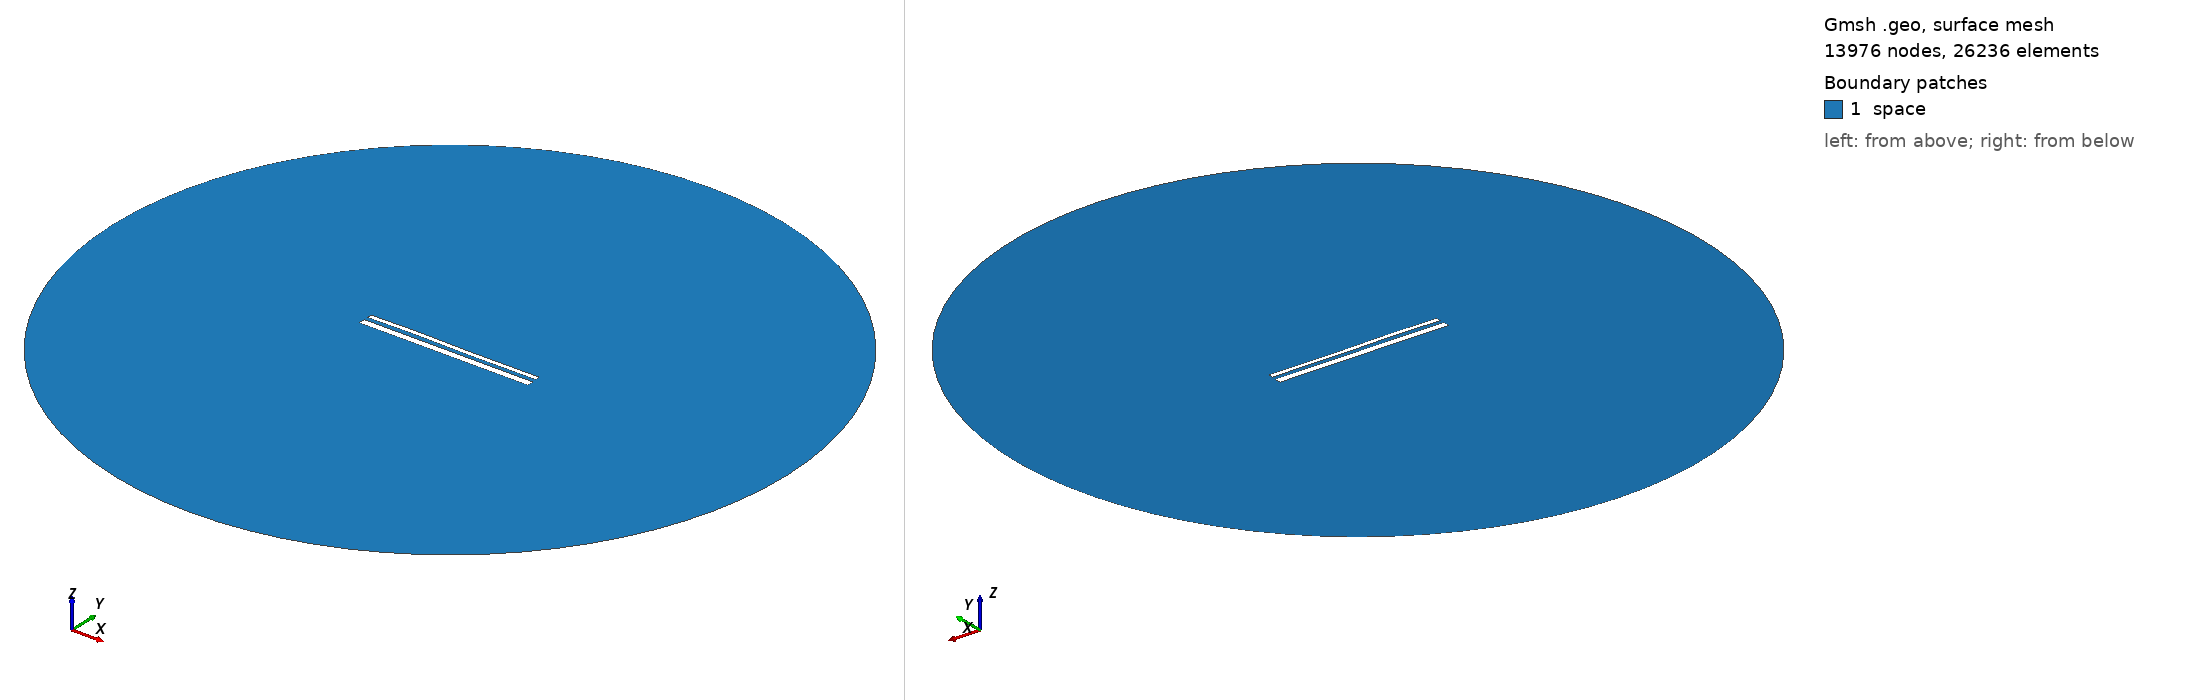

Gmsh geometry script, surface-meshed: 13976 nodes, 26236 surface elements. Boundary patches (legend numbers): 1 space. Left view from above one corner, right view from below the opposite corner. Legend entries are the model's physical surfaces. The drawing asked Gmsh for element sizes between 1% and 20% of the model's largest extent; the script's own settings can give other sizes.

=== 14099.geo (drawn) ===
//---------------------------------------
// Geometry kernel
//---------------------------------------

SetFactory("OpenCASCADE");



//---------------------------------------
// Parameters of the geometry
//---------------------------------------

// Overetch of the upper plate
overetch = 0.5;

// Distance between the plates
distance = 2.0;

// Discretization over the x axis (for the deformation)
nx = 50; 

// Length of the plate
L = 100 - overetch; 

// Number of modes
n = 4; 

// 1st mode coefficient
coeff(1) = 0.0;
beta(1) = 0.596864 * 3.1415926535 / L;

// 2nd mode coefficient
coeff(2) = 0.07499999999999998;
beta(2) = 1.49418 * 3.1415926535 / L;

// 3rd mode coefficient
coeff(3) = 0.15;
beta(3) = 2.50025 * 3.1415926535 / L;

// 4th mode coefficient
coeff(4) = 0.07499999999999998;
beta(4) = 3.49999 * 3.1415926535 / L;



//---------------------------------------
// Upper plate (deformed rectangle)
//---------------------------------------

// Coordiantes of the upper plate
xmin = -50;
xmax = 50 - overetch;

// Height of the upper plate
yheight = 4 - 2 * overetch;

// Indexes of the points
UpperID[] = {};
LowerID[] = {};
LeftID[] = {};
RightID[] = {};

// Point index
p = 1;

// Horizontal edges
For i In {1:nx}
    x = xmin + (i-1)*(xmax - xmin)/(nx-1);

    y_bottom = distance / 2 + overetch;
    For j In {1:n}
        C = (Cosh(beta(j)*L) + Cos(beta(j)*L)) / (Sinh(beta(j)*L) + Sin(beta(j)*L));
        y_bottom  = y_bottom + coeff(j) * (Cosh(beta(j)*(x+50)) - Cos(beta(j)*(x+50)) - C * (Sinh(beta(j)*(x+50)) - Sin(beta(j)*(x+50))));
    EndFor

    y_top = y_bottom + yheight;

    Point(p) = {x, y_top, 0, 1.0};
    UpperID[i] = p;
    p = p + 1;

    Point(p) = {x, y_bottom, 0, 1.0};
    LowerID[i] = p;
    p = p + 1;
EndFor

// Create point lists
UpperPts[] = {}; LowerPts[] = {};
For i In {1:nx}
  UpperPts[] += {UpperID[i]};
  LowerPts[] += {LowerID[i]};
EndFor

// Build splines
Spline(1) = {UpperPts[]};
Spline(2) = {LowerPts[]};
Line(3) = {LowerPts[nx-1], UpperPts[nx-1]};
Line(4) = {LowerPts[0], UpperPts[0]};

// Build the plane surface
Curve Loop(1) = {2, 3, -1, -4};
Plane Surface(1) = {1};



//---------------------------------------
// Lower plate (rectangle)
//---------------------------------------

// Vertices
Point(1001) = {-50, -1, 0, 1.0};
Point(1002) = { 50, -1, 0, 1.0};
Point(1003) = { 50,  -5, 0, 1.0};
Point(1004) = {-50,  -5, 0, 1.0};

// Edges
Line(5) = {1001, 1002};
Line(6) = {1002, 1003};
Line(7) = {1003, 1004};
Line(8) = {1004, 1001};

// Plane surface
Line Loop(2) = {5, 6, 7, 8};
Plane Surface(2) = {2}; 



//---------------------------------------
// Outer (fictious) boundary
//---------------------------------------

// Points
Point(1005) = {0, 0, 0};       // Center
Point(1006) = {200, 0, 0};     // Start point
Point(1007) = {0, 200, 0};     // 90 degrees
Point(1008) = {-200, 0, 0};    // 180 degrees
Point(1009) = {0, -200, 0};    // 270 degrees

// Circle arcs (each needs start, center, end)
Circle(9) = {1006, 1005, 1007};
Circle(10) = {1007, 1005, 1008};
Circle(11) = {1008, 1005, 1009};
Circle(12) = {1009, 1005, 1006};

// Plane surface for the entire domain
Curve Loop(3) = {9, 10, 11, 12};
Surface(3) = {3};

// Subtract the plates from the whole domain to obtain the actual domain where we want to solve the equations
BooleanDifference{ Surface{3}; Delete; }{ Surface{1}; Surface{2}; Delete; }




//---------------------------------------
// Transfinite Lines/Curves
//---------------------------------------

// Set the number of points on the boundaries
r = 7;

// Plates
Transfinite Curve {1, 2} = 50*r Using Progression 1;
Transfinite Curve {3, 4} = 2*r Using Progression 1;
Transfinite Line {5, 7} = 50*r Using Progression 1;
Transfinite Line {6, 8} = 2*r Using Progression 1;

// Outer boundary
Transfinite Line {9, 10, 11, 12} = 20 Using Progression 1;



//---------------------------------------
// Physical groups
//---------------------------------------                

// Physical curves (boundaries)
Physical Line("force_segment", 10) = {2};
Physical Line("upper_plate", 11) = {1, 3, 4};
Physical Line("lower_plate", 12) = {5, 6, 7, 8};
Physical Line("boundary", 20) = {9, 10, 11, 12};

// Physical Surfaces
Physical Surface("space", 30) = {3};



//---------------------------------------
// 6. Generate the Mesh
//---------------------------------------

// 2D mesh generation
Mesh 2;
